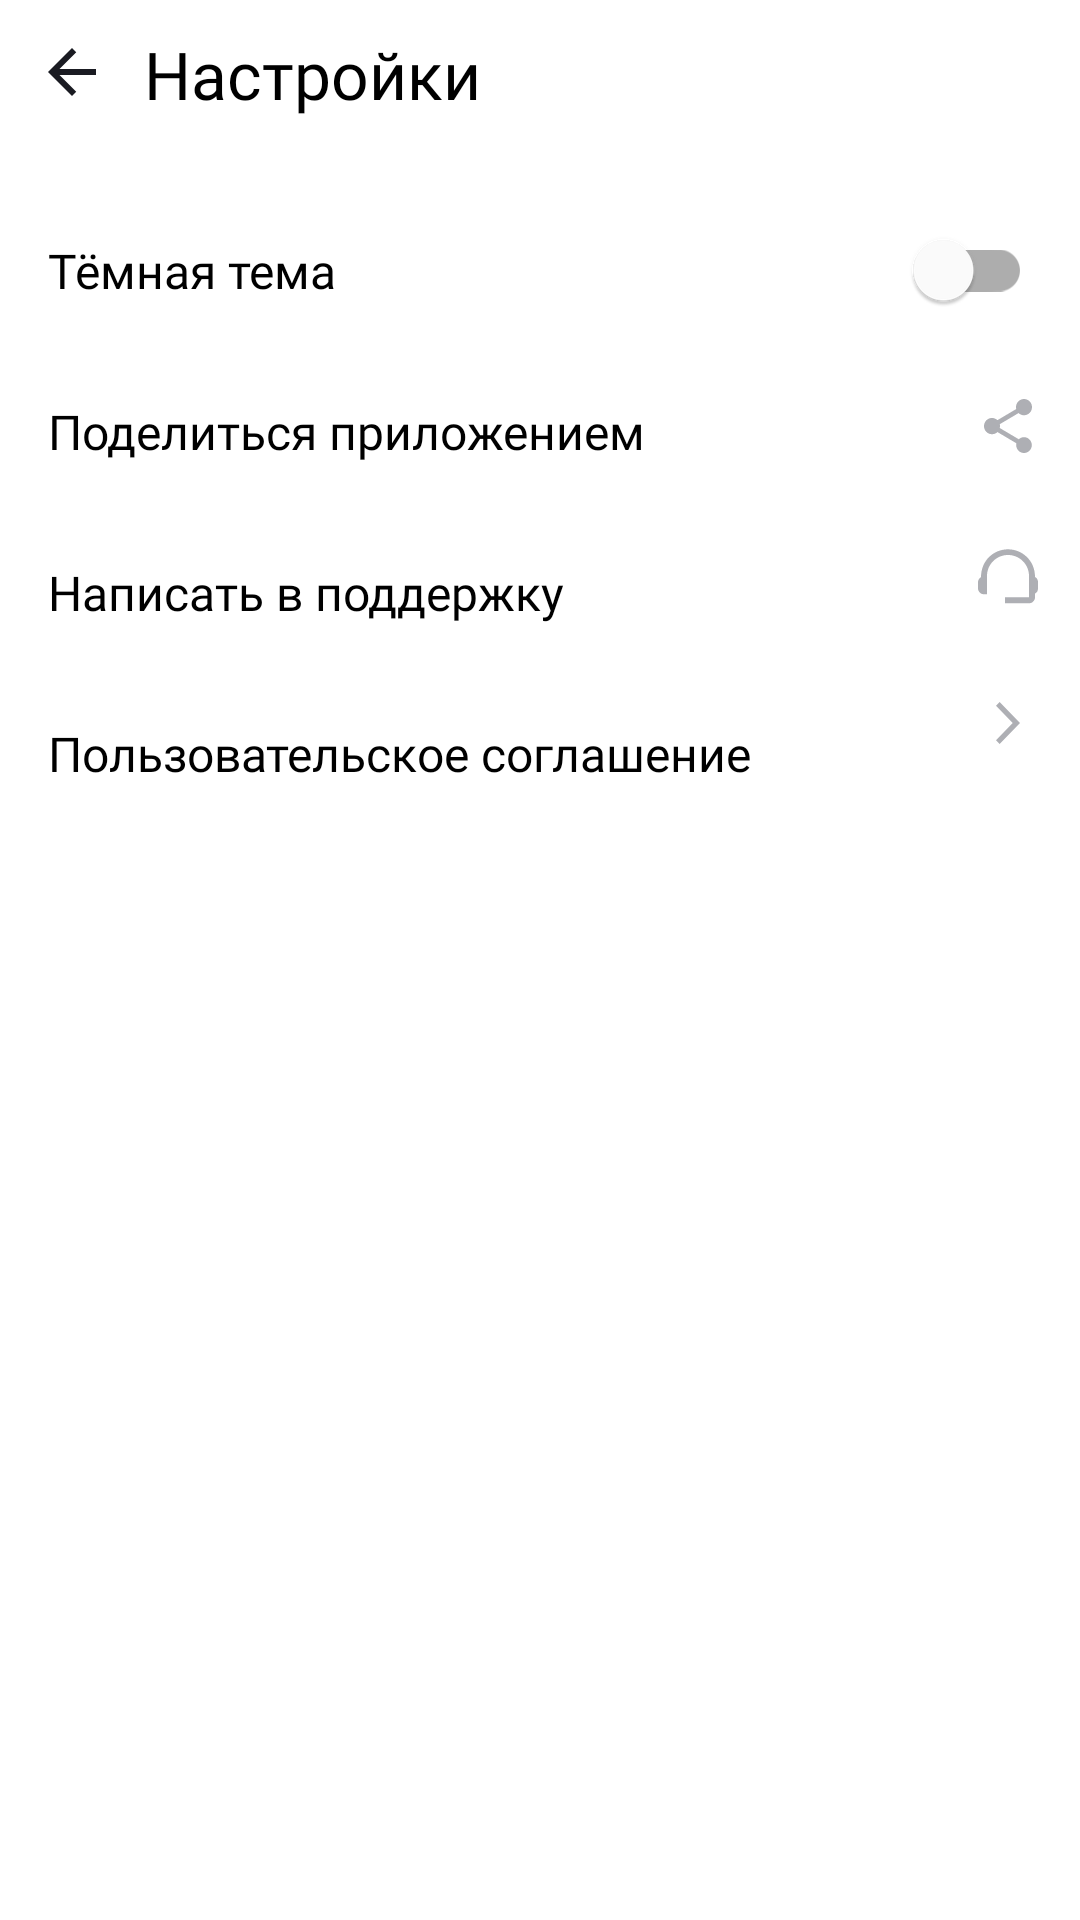

Here is an Android app screen rendered from its layout file. Give the layout XML and the strings, colors and styles it references.
<!-- AndroidManifest.xml: application theme Theme.MaterialComponents.DayNight.NoActionBar -->
<!-- res/layout/activity_settings.xml -->
<?xml version="1.0" encoding="utf-8"?>
<androidx.constraintlayout.widget.ConstraintLayout xmlns:android="http://schemas.android.com/apk/res/android"
    xmlns:app="http://schemas.android.com/apk/res-auto"
    xmlns:tools="http://schemas.android.com/tools"
    android:layout_width="match_parent"
    android:layout_height="match_parent">

    <ImageView
        android:id="@+id/back_icon"
        style="@style/toolbar_back_arrow"
        android:layout_margin="16dp"
        android:src="@drawable/ic_arrow_back"
        app:layout_constraintEnd_toEndOf="parent"
        app:layout_constraintHorizontal_bias="0.0"
        app:layout_constraintStart_toStartOf="parent"
        app:layout_constraintTop_toTopOf="parent" />

    <TextView
        android:id="@+id/screen_title_textview"
        style="@style/screen_title_textview"
        android:layout_width="wrap_content"
        android:layout_height="wrap_content"
        android:layout_marginTop="10dp"
        android:text="@string/settings"
        app:layout_constraintEnd_toEndOf="parent"
        app:layout_constraintHorizontal_bias="0.0"
        app:layout_constraintStart_toEndOf="@id/back_icon"
        app:layout_constraintTop_toTopOf="parent" />

    <androidx.constraintlayout.widget.Guideline
        android:id="@+id/settings_guideline_end"
        android:layout_width="wrap_content"
        android:layout_height="wrap_content"
        android:orientation="vertical"
        app:layout_constraintGuide_end="@dimen/horizontal_padding_settings_screen" />

    <androidx.constraintlayout.widget.Guideline
        android:id="@+id/settings_guideline_start"
        android:layout_width="wrap_content"
        android:layout_height="wrap_content"
        android:orientation="vertical"
        app:layout_constraintGuide_begin="@dimen/horizontal_padding_settings_screen" />

    <com.google.android.material.switchmaterial.SwitchMaterial
        android:id="@+id/settings_activity_theme_switcher"
        style="@style/settings_activity_text_view"
        android:layout_width="0dp"
        android:layout_height="wrap_content"
        android:layout_marginTop="24dp"
        android:text="@string/dark_theme"
        app:layout_constraintEnd_toStartOf="@id/settings_guideline_end"
        app:layout_constraintHorizontal_bias="0.0"
        app:layout_constraintStart_toStartOf="@id/settings_guideline_start"
        app:layout_constraintTop_toBottomOf="@id/screen_title_textview" />

    <androidx.constraintlayout.widget.Group
        android:id="@+id/settings_activity_section_share"
        android:layout_width="wrap_content"
        android:layout_height="wrap_content"
        app:constraint_referenced_ids="settings_activity_text_view_share, settings_activity_icon_share"
        tools:visibility="visible" />

    <TextView
        android:id="@+id/settings_activity_text_view_share"
        style="@style/settings_activity_text_view"
        android:layout_width="0dp"
        android:layout_height="wrap_content"
        android:text="@string/share_app"
        app:layout_constraintEnd_toStartOf="@id/settings_activity_icon_share"
        app:layout_constraintStart_toStartOf="@id/settings_guideline_start"
        app:layout_constraintTop_toBottomOf="@id/settings_activity_theme_switcher" />

    <ImageView
        android:id="@+id/settings_activity_icon_share"
        style="@style/settings_activity_image_view"
        android:layout_width="wrap_content"
        android:layout_height="wrap_content"
        android:src="@drawable/ic_share"
        app:layout_constraintEnd_toStartOf="@id/settings_guideline_end"
        app:layout_constraintStart_toEndOf="@id/settings_activity_text_view_share"
        app:layout_constraintTop_toBottomOf="@id/settings_activity_theme_switcher" />

    <androidx.constraintlayout.widget.Group
        android:id="@+id/settings_activity_section_support"
        android:layout_width="wrap_content"
        android:layout_height="wrap_content"
        app:constraint_referenced_ids="settings_activity_text_view_support, settings_activity_icon_support"
        tools:visibility="visible" />

    <TextView
        android:id="@+id/settings_activity_text_view_support"
        style="@style/settings_activity_text_view"
        android:layout_width="0dp"
        android:layout_height="wrap_content"
        android:text="@string/contact_support"
        app:layout_constraintEnd_toStartOf="@id/settings_activity_icon_share"
        app:layout_constraintHorizontal_bias="0.0"
        app:layout_constraintStart_toStartOf="@id/settings_guideline_start"
        app:layout_constraintTop_toBottomOf="@id/settings_activity_text_view_share" />

    <ImageView
        android:id="@+id/settings_activity_icon_support"
        style="@style/settings_activity_image_view"
        android:layout_width="wrap_content"
        android:layout_height="wrap_content"
        android:src="@drawable/ic_support"
        app:layout_constraintEnd_toStartOf="@id/settings_guideline_end"
        app:layout_constraintStart_toEndOf="@id/settings_activity_text_view_support"
        app:layout_constraintTop_toBottomOf="@id/settings_activity_icon_share" />

    <androidx.constraintlayout.widget.Group
        android:id="@+id/settings_activity_section_agreement"
        android:layout_width="wrap_content"
        android:layout_height="wrap_content"
        app:constraint_referenced_ids="settings_activity_text_view_user_agreement, settings_activity_icon_agreement"
        tools:visibility="visible" />

    <TextView
        android:id="@+id/settings_activity_text_view_user_agreement"
        style="@style/settings_activity_text_view"
        android:layout_width="0dp"
        android:layout_height="wrap_content"
        android:text="@string/user_agreement"
        app:layout_constraintEnd_toStartOf="@+id/settings_activity_icon_share"
        app:layout_constraintStart_toStartOf="@id/settings_guideline_start"
        app:layout_constraintTop_toBottomOf="@id/settings_activity_text_view_support" />

    <ImageView
        android:id="@+id/settings_activity_icon_agreement"
        style="@style/settings_activity_image_view"
        android:layout_width="wrap_content"
        android:layout_height="wrap_content"
        android:src="@drawable/ic_arrow"
        app:layout_constraintEnd_toStartOf="@id/settings_guideline_end"
        app:layout_constraintStart_toEndOf="@id/settings_activity_text_view_user_agreement"
        app:layout_constraintTop_toBottomOf="@id/settings_activity_icon_support" />

</androidx.constraintlayout.widget.ConstraintLayout>
<!-- resources referenced by this layout -->
<resources>
  <dimen name="horizontal_padding_settings_screen">16dp</dimen>
  <!-- drawable ic_arrow (drawable) -->
  <vector xmlns:android="http://schemas.android.com/apk/res/android"
      android:width="8dp"
      android:height="14dp"
      android:viewportWidth="8"
      android:viewportHeight="14">
    <path
        android:pathData="M0,12.748L1.213,14L8,7L1.213,0L0,1.252L5.573,7L0,12.748Z"
        android:fillColor="@color/yp_gray"/>
  </vector>
  <!-- drawable ic_arrow_back (drawable) -->
  <vector xmlns:android="http://schemas.android.com/apk/res/android"
      android:width="16dp"
      android:height="16dp"
      android:viewportWidth="16"
      android:viewportHeight="16"
      android:tint="@color/black_white">
    <path
        android:pathData="M16,7H3.83L9.42,1.41L8,0L0,8L8,16L9.41,14.59L3.83,9H16V7Z"
        android:fillColor="@color/black"/>
  </vector>
  <!-- drawable ic_support (drawable) -->
  <vector xmlns:android="http://schemas.android.com/apk/res/android"
      android:width="20dp"
      android:height="19dp"
      android:viewportWidth="20"
      android:viewportHeight="19">
    <path
        android:pathData="M19,9.32C19,3.83 14.74,0.1 10,0.1C5.31,0.1 1,3.75 1,9.38C0.4,9.72 0,10.36 0,11.1V13.1C0,14.2 0.9,15.1 2,15.1H3V9C3,5.13 6.13,2 10,2C13.87,2 17,5.13 17,9V16.1H9V18.1H17C18.1,18.1 19,17.2 19,16.1V14.88C19.59,14.57 20,13.96 20,13.24V10.94C20,10.24 19.59,9.63 19,9.32Z"
        android:fillColor="@color/yp_gray"/>
  </vector>
  <string name="contact_support">Написать в поддержку</string>
  <string name="dark_theme">Тёмная тема</string>
  <string name="settings">Настройки</string>
  <string name="share_app">Поделиться приложением</string>
  <string name="user_agreement">Пользовательское соглашение</string>
  <style name="screen_title_textview">
          <item name="android:fontFamily">@font/ys_display_medium</item>
          <item name="android:textColor">@color/black</item>
          <item name="android:textSize">22sp</item>
          <item name="android:layout_marginStart">16dp</item>
      </style>
  <style name="settings_activity_image_view">
          <item name="android:paddingVertical">@dimen/settings_screen_section_vertical_padding</item>
      </style>
  <style name="settings_activity_text_view">
          <item name="android:paddingVertical">@dimen/settings_screen_section_vertical_padding</item>
          <item name="android:lineHeight">18sp</item>
          <item name="android:fontFamily">@font/ys_display_regular</item>
          <item name="android:textColor">@color/black</item>
          <item name="android:textSize">16sp</item>
      </style>
  <style name="toolbar_back_arrow">
          <item name="android:layout_width">@dimen/back_arrow_size</item>
          <item name="android:layout_height">@dimen/back_arrow_size</item>
          <item name="android:layout_marginStart">@dimen/back_arrow_margin_start</item>
          <item name="android:layout_gravity">center_vertical</item>
      </style>
  <color name="yp_gray">#AEAFB4</color>
  <color name="black_white">#1A1B22</color>
  <color name="black">#FF000000</color>
  <dimen name="settings_screen_section_vertical_padding">16dp</dimen>
  <dimen name="back_arrow_size">16dp</dimen>
  <dimen name="back_arrow_margin_start">16dp</dimen>
</resources>
